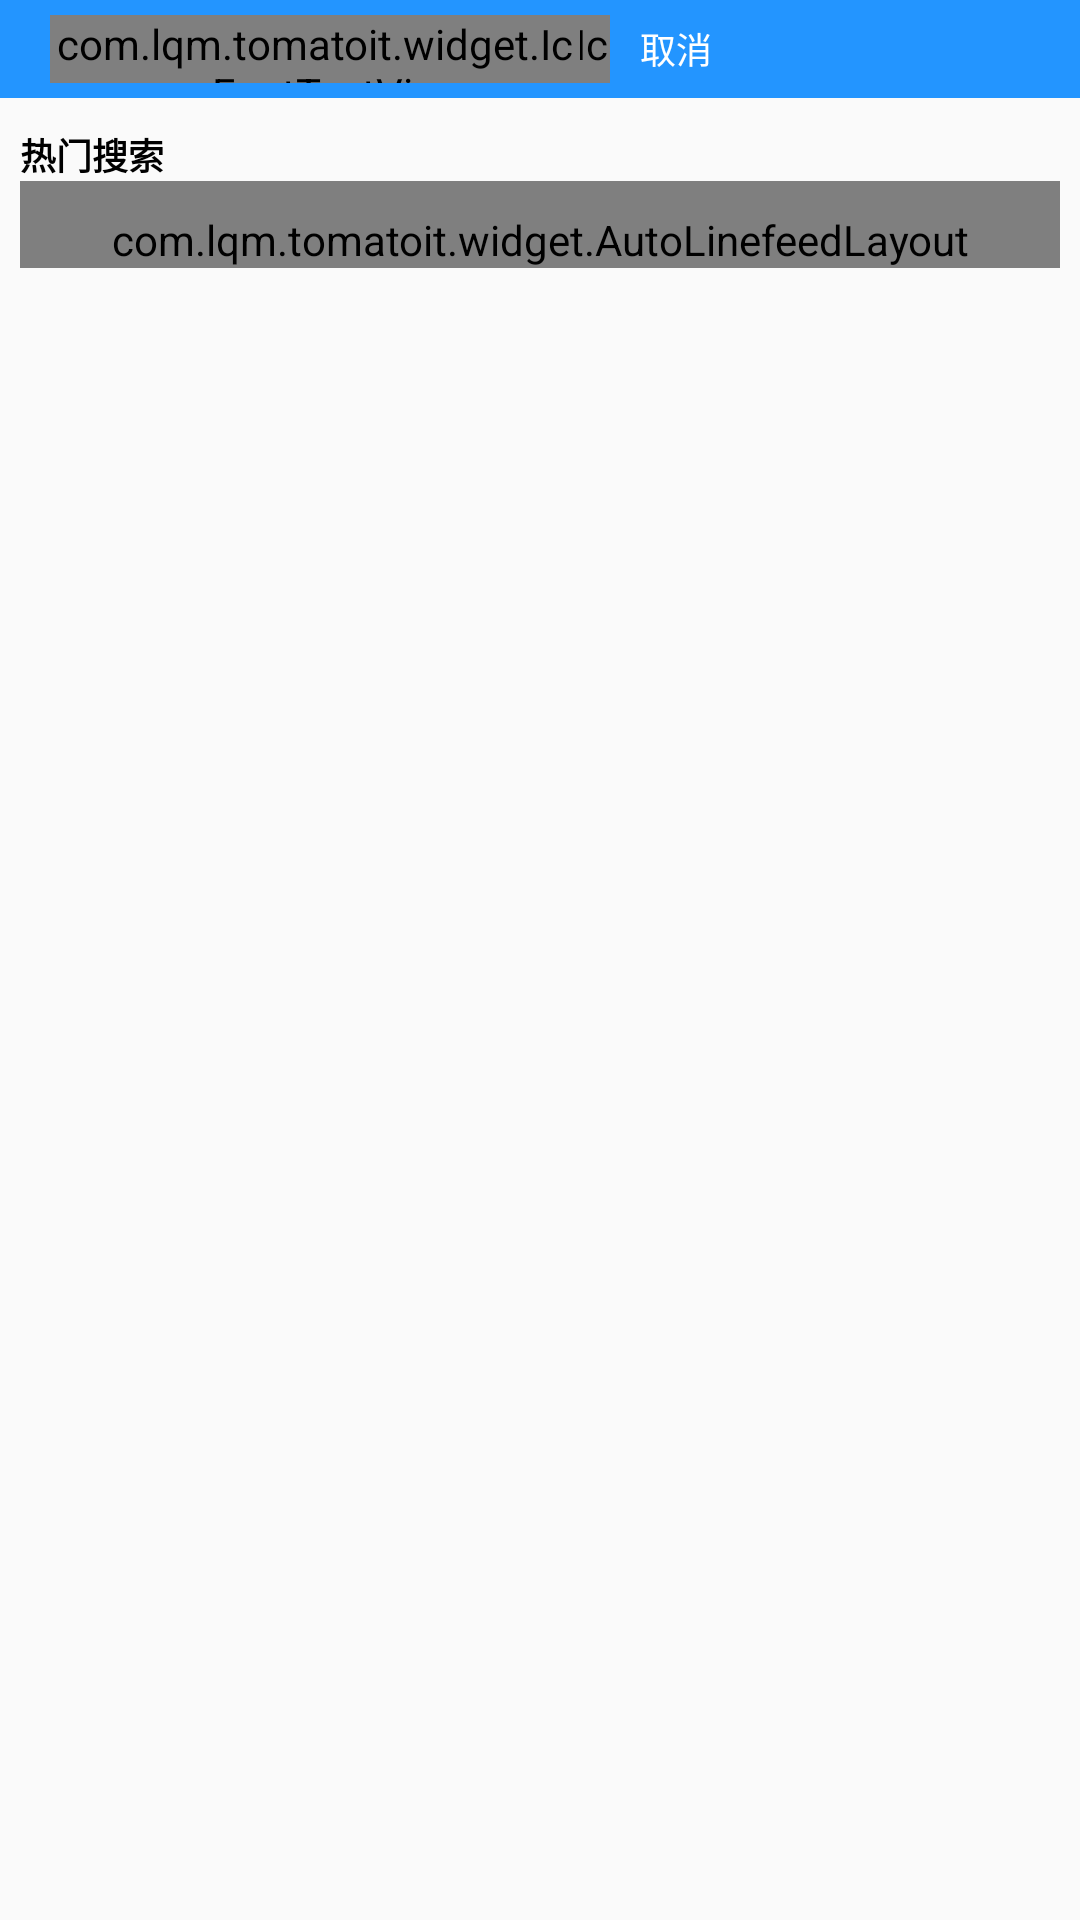

Produce the Android XML layout that renders to this screen, including the resource entries it uses.
<!-- AndroidManifest.xml: application theme AppTheme -->
<!-- res/layout/activity_search.xml -->
<?xml version="1.0" encoding="utf-8"?>
<LinearLayout xmlns:android="http://schemas.android.com/apk/res/android"
    android:layout_width="match_parent"
    android:layout_height="match_parent"
    android:orientation="vertical">

    <RelativeLayout
        android:layout_width="match_parent"
        android:layout_height="@dimen/topbar_height"
        android:background="@color/colorPrimary">

        <RelativeLayout
            android:id="@+id/rl_search"
            android:layout_width="560px"
            android:layout_height="78px"
            android:layout_marginBottom="15px"
            android:layout_marginLeft="50px"
            android:layout_marginTop="15px"
            android:background="@drawable/bg_round_frame_gray">


            <com.lqm.tomatoit.widget.IconFontTextView
                android:id="@+id/tv_ic_search"
                android:layout_width="wrap_content"
                android:layout_height="wrap_content"
                android:layout_centerVertical="true"
                android:layout_marginLeft="40px"
                android:text="@string/ic_search"
                android:textSize="40px" />

            <EditText
                android:id="@+id/et_search"
                android:layout_width="match_parent"
                android:layout_height="match_parent"
                android:layout_toRightOf="@id/tv_ic_search"
                android:background="@color/transparent"
                android:gravity="center_vertical"
                android:hint="请输入关键字"
                android:paddingLeft="20px"
                android:paddingRight="30px"
                android:textColor="@color/text0"
                android:textColorHint="@color/text3"
                android:textSize="@dimen/text_medium_size" />

            <com.lqm.tomatoit.widget.IconFontTextView
                android:id="@+id/tv_clean_input"
                android:layout_width="wrap_content"
                android:layout_height="wrap_content"
                android:layout_alignParentRight="true"
                android:layout_centerVertical="true"
                android:layout_marginRight="30px"
                android:text="@string/ic_close"
                android:textColor="@color/text1" />

        </RelativeLayout>

        <TextView
            android:id="@+id/tv_return"
            android:layout_width="wrap_content"
            android:layout_height="match_parent"
            android:layout_centerVertical="true"
            android:layout_marginLeft="30px"
            android:layout_toRightOf="@id/rl_search"
            android:gravity="center"
            android:text="取消"
            android:textColor="@color/white"
            android:textSize="@dimen/text_big_size" />

    </RelativeLayout>

    <RelativeLayout
        android:layout_width="match_parent"
        android:layout_height="match_parent"
        android:layout_marginLeft="20px"
        android:layout_marginRight="20px"
        android:layout_marginTop="30px">


        <LinearLayout
            android:id="@+id/ll_hot_key"
            android:layout_width="match_parent"
            android:layout_height="wrap_content"
            android:orientation="vertical">

            <TextView
                android:layout_width="wrap_content"
                android:layout_height="wrap_content"
                android:text="热门搜索"
                android:textColor="@color/black"
                android:textSize="@dimen/text_big_size"
                android:textStyle="bold" />

            <com.lqm.tomatoit.widget.AutoLinefeedLayout
                android:id="@+id/layout_hot_key"
                android:layout_width="match_parent"
                android:layout_height="wrap_content"
                android:paddingTop="30px" />

        </LinearLayout>

        <android.support.v7.widget.RecyclerView
            android:id="@+id/rv_content"
            android:layout_width="match_parent"
            android:layout_height="wrap_content"
            android:visibility="gone" />

    </RelativeLayout>

</LinearLayout>
<!-- resources referenced by this layout -->
<resources>
  <color name="black">#000</color>
  <color name="colorPrimary">#2395FF</color>
  <color name="text0">#464646</color>
  <color name="text1">#7e7e7e</color>
  <color name="text3">#c8969696</color>
  <color name="transparent">#0000</color>
  <color name="white">#fff</color>
  <dimen name="text_big_size">36px</dimen>
  <dimen name="text_medium_size">28px</dimen>
  <dimen name="topbar_height">98px</dimen>
  <!-- drawable bg_round_frame_gray (drawable) -->
  <?xml version="1.0" encoding="utf-8"?>
  <shape xmlns:android="http://schemas.android.com/apk/res/android"
      android:shape="rectangle">
  
      <corners android:radius="20dp" />
  
      <solid android:color="@color/white" />
      <stroke
          android:width="1.5px"
          android:color="@color/line" />
  
  
  </shape>
  <string name="ic_close"> </string>
  <string name="ic_search"> </string>
  <style name="AppTheme" parent="AppTheme.Base">
          
  
      </style>
  <color name="line">#e7e7e7</color>
  <style name="AppTheme.Base" parent="Theme.AppCompat.Light.NoActionBar">
          
          <item name="colorPrimary">@color/colorPrimary</item>
          <item name="colorPrimaryDark">@color/colorPrimaryDark</item>
          <item name="colorAccent">@color/colorAccent</item>
          
          <item name="windowNoTitle">true</item>
          <item name="windowActionBar">false</item>
          
          <item name="android:windowAnimationStyle">@style/activityAnimation</item>
      </style>
  <color name="colorPrimaryDark">#1189F8</color>
  <color name="colorAccent">#FF4081</color>
  <style name="activityAnimation" parent="@android:style/Animation">
          <item name="android:activityOpenEnterAnimation">@anim/slide_right_in</item>
          <item name="android:activityOpenExitAnimation">@anim/slide_left_out</item>
          <item name="android:activityCloseEnterAnimation">@anim/slide_left_in</item>
          <item name="android:activityCloseExitAnimation">@anim/slide_right_out</item>
      </style>
</resources>
